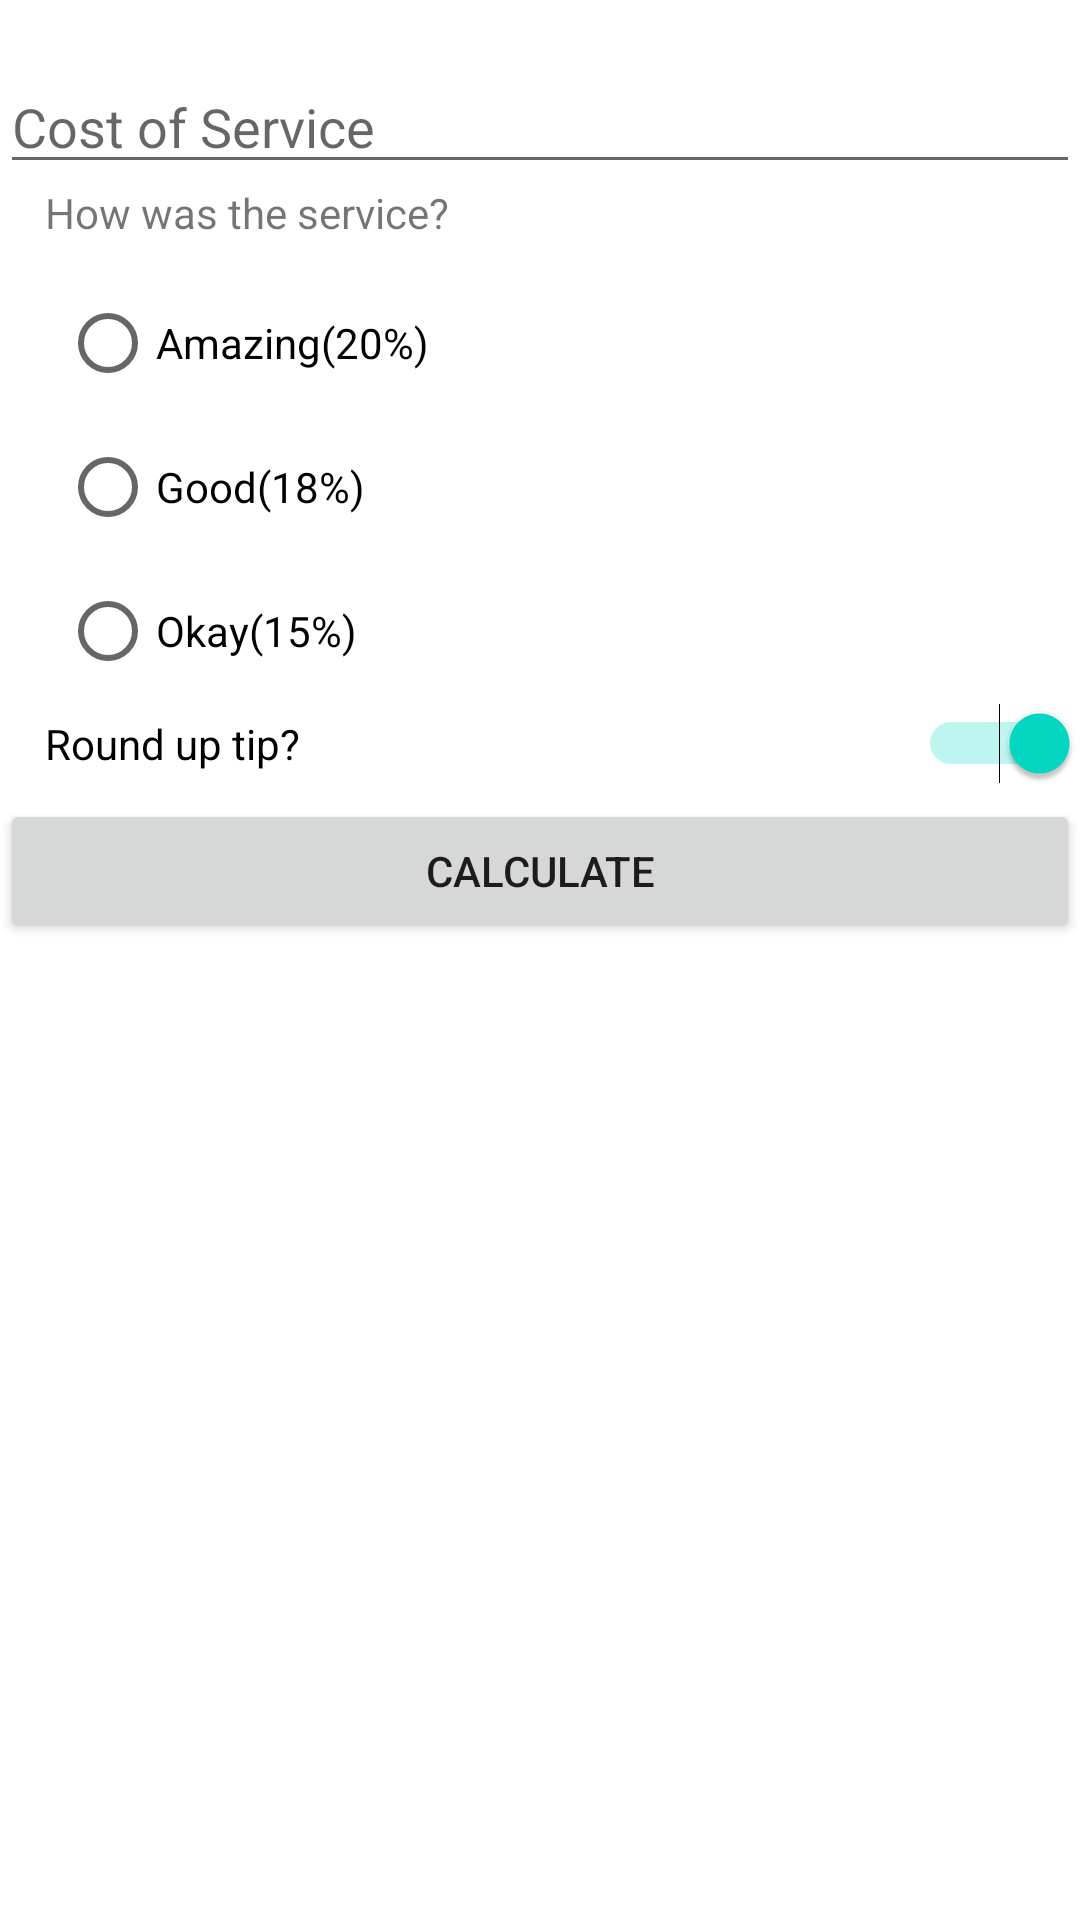

Android layout source for this screen:
<!-- AndroidManifest.xml: application theme Theme.KotlinStudy -->
<!-- res/layout/activity_calculate.xml -->
<?xml version="1.0" encoding="utf-8"?>
<androidx.constraintlayout.widget.ConstraintLayout xmlns:android="http://schemas.android.com/apk/res/android"
    xmlns:app="http://schemas.android.com/apk/res-auto"
    xmlns:tools="http://schemas.android.com/tools"
    android:layout_width="match_parent"
    android:layout_height="match_parent"
    tools:context=".CalculateActivity">

    <EditText
        android:id="@+id/et_text"
        android:layout_width="match_parent"
        android:layout_height="wrap_content"
        android:layout_marginTop="20dp"
        android:hint="Cost of Service"
        app:layout_constraintTop_toTopOf="parent" />

    <TextView
        android:id="@+id/tv_intro"
        android:layout_width="wrap_content"
        android:layout_height="wrap_content"
        android:layout_marginStart="15dp"
        android:text="How was the service?"
        app:layout_constraintStart_toStartOf="parent"
        app:layout_constraintTop_toBottomOf="@+id/et_text" />

    <RadioGroup
        android:id="@+id/radio"
        android:layout_width="wrap_content"
        android:layout_height="wrap_content"
        android:layout_marginTop="10dp"
        android:orientation="vertical"
        app:layout_constraintStart_toStartOf="parent"
        app:layout_constraintTop_toBottomOf="@+id/tv_intro">

        <RadioButton
            android:id="@+id/btn_amazing"
            android:layout_width="wrap_content"
            android:layout_height="wrap_content"
            android:layout_marginStart="20dp"
            android:text="Amazing(20%)" />

        <RadioButton
            android:id="@+id/btn_good"
            android:layout_width="wrap_content"
            android:layout_height="wrap_content"
            android:layout_marginStart="20dp"
            android:text="Good(18%)" />

        <RadioButton
            android:id="@+id/btn_okay"
            android:layout_width="wrap_content"
            android:layout_height="wrap_content"
            android:layout_marginStart="20dp"
            android:text="Okay(15%)" />
    </RadioGroup>

    <Switch
        android:id="@+id/btn_switch"
        android:layout_width="0dp"
        android:layout_height="wrap_content"
        android:layout_marginStart="15dp"
        android:checked="true"
        android:text="Round up tip?"
        app:layout_constraintEnd_toEndOf="parent"
        app:layout_constraintStart_toStartOf="parent"
        app:layout_constraintTop_toBottomOf="@+id/radio" />

    <Button
        android:id="@+id/btn_calculate"
        android:layout_width="0dp"
        android:layout_height="wrap_content"
        android:layout_marginTop="5dp"
        android:text="Calculate"
        app:layout_constraintEnd_toEndOf="parent"
        app:layout_constraintStart_toStartOf="parent"
        app:layout_constraintTop_toBottomOf="@id/btn_switch" />

    <TextView
        android:id="@+id/tv_result"
        android:layout_width="wrap_content"
        android:layout_height="wrap_content"
        android:layout_marginEnd="20dp"
        app:layout_constraintEnd_toEndOf="parent"
        app:layout_constraintTop_toBottomOf="@id/btn_calculate"
        tools:text="Tip Amount: $10" />
</androidx.constraintlayout.widget.ConstraintLayout>
<!-- resources referenced by this layout -->
<resources>
  <style name="Theme.KotlinStudy" parent="Theme.MaterialComponents.DayNight.DarkActionBar">
          
          <item name="colorPrimary">@color/purple_500</item>
          <item name="colorPrimaryVariant">@color/purple_700</item>
          <item name="colorOnPrimary">@color/white</item>
          
          <item name="colorSecondary">@color/teal_200</item>
          <item name="colorSecondaryVariant">@color/teal_700</item>
          <item name="colorOnSecondary">@color/black</item>
          
          <item name="android:statusBarColor" tools:targetApi="l">?attr/colorPrimaryVariant</item>
          
      </style>
  <!-- not gathered from this repository: default colours our renderer supplied (Android Studio template values) -->
  <color name="purple_500">#FF6200EE</color>
  <color name="purple_700">#FF3700B3</color>
  <color name="teal_200">#FF03DAC5</color>
  <color name="teal_700">#FF018786</color>
  <color name="black">#FF000000</color>
  <color name="white">#FFFFFFFF</color>
</resources>
